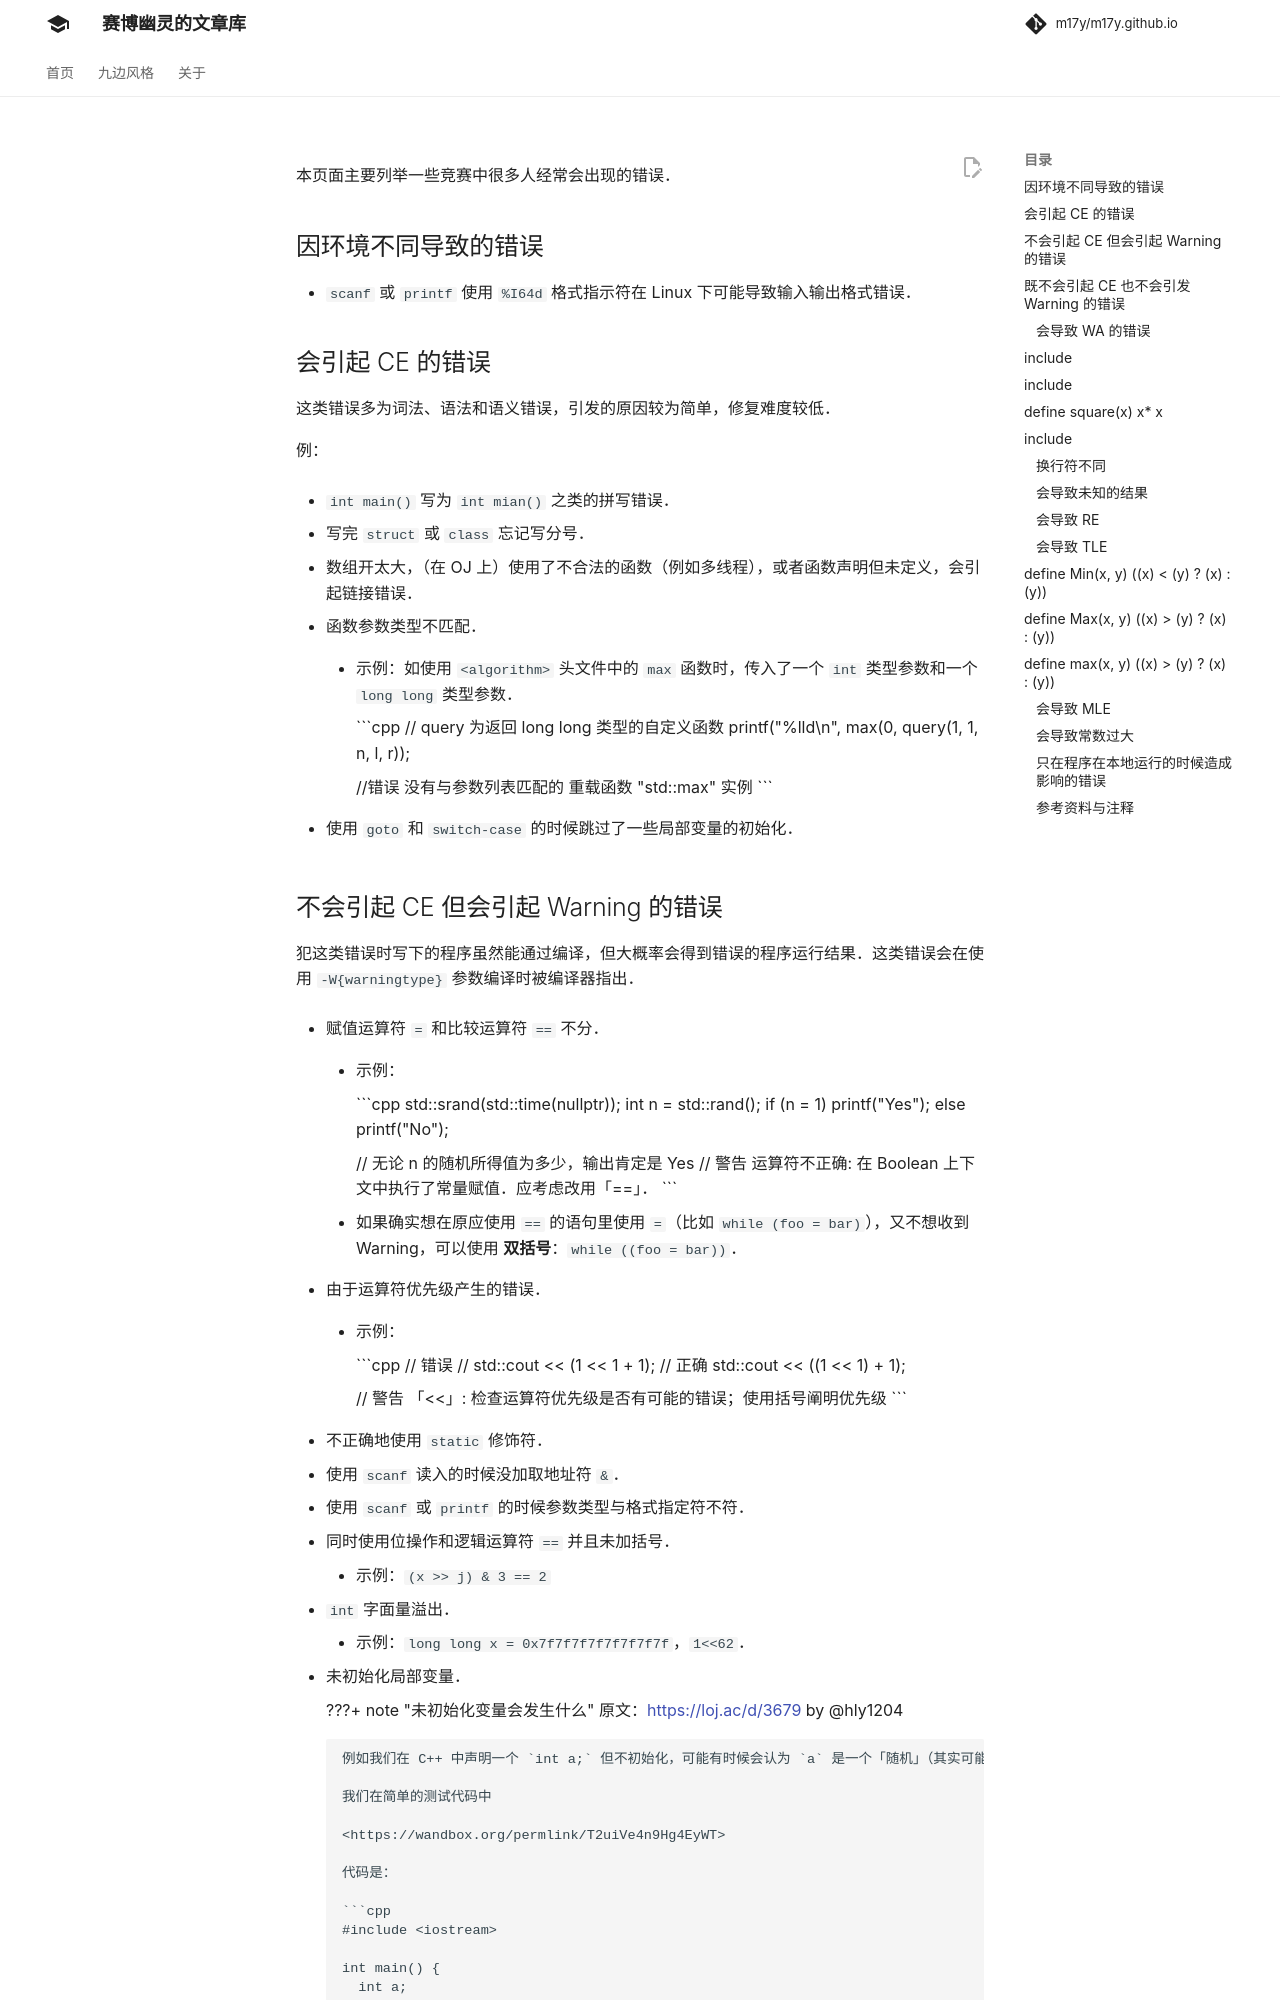

repository: m17y/m17y.github.io · page: contest/common-mistakes/index.html · generator: mkdocs

author: H-J-Granger, orzAtalod, ksyx, Ir1d, Chrogeek, Enter-tainer, yiyangit, shuzhouliu, broken-paint

本页面主要列举一些竞赛中很多人经常会出现的错误。

## 因环境不同导致的错误

-   `scanf` 或 `printf` 使用 `%I64d` 格式指示符在 Linux 下可能导致输出格式错误。

## 会引起 CE 的错误

这类错误多为词法、语法和语义错误，引发的原因较为简单，修复难度较低。

例：

-   `int main()` 写为 `int mian()` 之类的拼写错误。

-   写完 `struct` 或 `class` 忘记写分号。

-   数组开太大，（在 OJ 上）使用了不合法的函数（例如多线程），或者函数声明但未定义，会引起链接错误。

-   函数参数类型不匹配。

    -   示例：如使用 `<algorithm>` 头文件中的 `max` 函数时，传入了一个 `int` 类型参数和一个 `long long` 类型参数。

        ```cpp
        // query 为返回 long long 类型的自定义函数
        printf("%lld\n", max(0, query(1, 1, n, l, r));

        //错误    没有与参数列表匹配的 重载函数 "std::max" 实例
        ```

-   使用 `goto` 和 `switch-case` 的时候跳过了一些局部变量的初始化。
